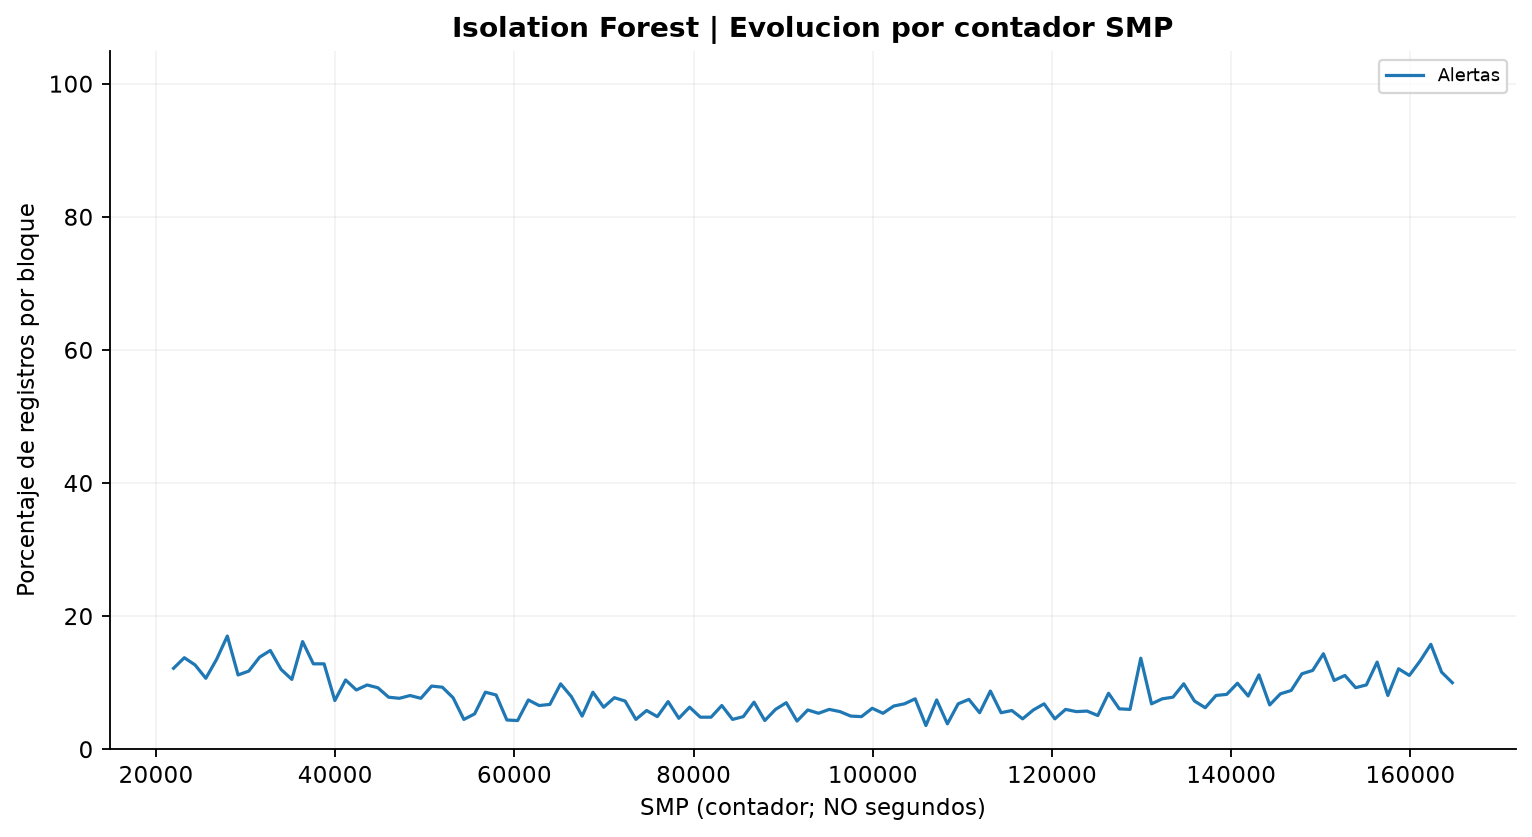

Values plotted in this chart, from the file beside it:
smp_continuo; n_registros_bloque; porcentaje_clase_1
21955; 1197; 12.2
23155; 1197; 13.78
24356; 1197; 12.7
25556; 1197; 10.69
26755; 1197; 13.53
27955; 1197; 17.04
29156; 1197; 11.19
30355; 1197; 11.78
31555; 1197; 13.87
32755; 1197; 14.87
33955; 1197; 12.03
35155; 1197; 10.53
36355; 1197; 16.21
37555; 1197; 12.87
38754; 1197; 12.87
39955; 1197; 7.352
41155; 1197; 10.44
42354; 1197; 8.939
43554; 1197; 9.691
44755; 1197; 9.273
45955; 1197; 7.853
47154; 1197; 7.686
48354; 1197; 8.104
49555; 1197; 7.686
50754; 1197; 9.524
51954; 1197; 9.357
53154; 1197; 7.769
54354; 1197; 4.511
55554; 1197; 5.347
56754; 1197; 8.605
57954; 1197; 8.187
59153; 1197; 4.428
60354; 1197; 4.344
61554; 1197; 7.435
62753; 1197; 6.6
63953; 1197; 6.767
65154; 1197; 9.858
66354; 1197; 7.937
67553; 1197; 5.013
68753; 1197; 8.605
69954; 1197; 6.349
71152; 1196; 7.776
72352; 1196; 7.274
73550; 1196; 4.515
74750; 1196; 5.853
75948; 1196; 4.933
77148; 1196; 7.191
78346; 1196; 4.682
79544; 1196; 6.355
80744; 1196; 4.849
81944; 1196; 4.849
83142; 1196; 6.605
84340; 1196; 4.515
85540; 1196; 4.933
86740; 1196; 7.107
87938; 1196; 4.348
89136; 1196; 6.02
90336; 1196; 7.023
91534; 1196; 4.264
92734; 1196; 5.936
... 60 more rows
